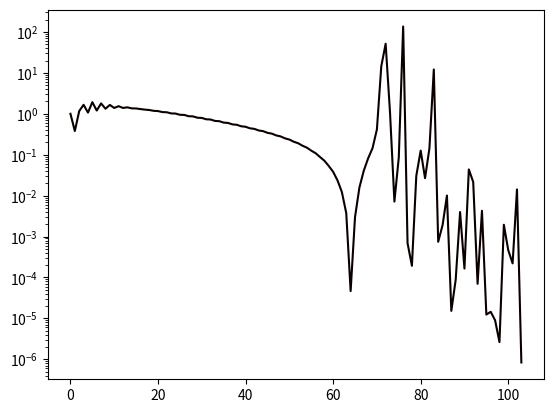

Write the Python code that produced this figure.
import numpy as np
import numpy.linalg as linalg
from math import sqrt
import time
    

def compute_lhs(n : int):
    n2 = (n-2)*(n-2)
    A = np.zeros( 5*n2, dtype=np.double )
    indices = np.zeros(5, dtype=np.int32);
    ## Diagonale :
    A[:n2] = 4.
    indices[0] = 0
    A[n2:2*n2-1] = -0.9
    indices[1] = 1
    for i in range(1,n-2):
        A[n2+i*(n-2)] = 0
    A[2*n2:3*n2-1] = -1.1
    indices[2] = -1
    for i in range(1,n-2):
        A[2*n2+i*(n-2)] = 0
    A[3*n2:4*n2-n+2] = -0.9
    indices[3] = n-2
    A[4*n2:5*n2-n+2] = -1.1
    indices[4] = 2-n 
    return (A, indices)

def prodAx(A, indices, u):
    n = u.shape[0]
    n2 = A.shape[0]//5
    fin_ind = n - indices[1]
    v = A[:n]*u
    v[1:] += A[n2:n2+fin_ind]*u[:fin_ind] 
    v[:-1] += A[2*n2:3*n2+indices[2]]*u[-indices[2]:] 
    v[indices[3]:] += A[3*n2:3*n2+n-indices[3]]*u[:n-indices[3]] 
    v[:indices[4]] += A[4*n2:5*n2+indices[4]]*u[-indices[4]:]
    return v

def compute_rhs(n : int, h : float ):
    nm2 = n - 2
    b = np.zeros(nm2*nm2, dtype=np.double)
    for i in range(nm2):
        b[i] = h*h
    return b

def bicg(A, b, x0, niter, epsilon):
    conv_history = -np.ones(niter+1, dtype=np.double)
    iter = 0
    r = b - prodAx(A[0],A[1],x0)
    rs= r.copy()
    pk = r.copy()
    uk = r.copy()
    sqnrmr0 = np.dot(r,r)
    sqnrmr  = sqnrmr0
    conv_history[0] = 1
    x = x0.copy()
    dotrrs = np.dot(r, rs) 
    while (iter < niter) and (sqnrmr > epsilon * epsilon * sqnrmr0) :
        Apk = prodAx(A[0],A[1],pk)
        alpha = dotrrs/np.dot(Apk,rs)
        qk = uk - alpha*Apk
        aukqk = alpha * (uk+qk)
        x = x + aukqk
        r = r - prodAx(A[0],A[1],aukqk)        
        new_dotrrs = np.dot(r, rs)
        beta = new_dotrrs/dotrrs
        dotrrs = new_dotrrs
        uk = r + beta * qk
        pk = uk + beta*(qk + beta*pk)
        sqnrmr = np.dot(r,r)
        iter = iter + 1
        conv_history[iter] = sqrt(sqnrmr/sqnrmr0)

    return x, iter, conv_history

def display_historic(historic):
    import pylab
    import matplotlib.pyplot as plt
    from matplotlib import cm

    fig = plt.figure(num="BiCG")
    ax = fig.add_subplot(1, 1, 1)
    ax.set_yscale('log')
    w = np.where(historic==-1.)[0]
    end = -1
    if w.shape[0] == 0:
        c, = ax.plot(historic, color=cm.hot(0))
    else:
        c, = ax.plot(historic[:w[0]], color=cm.hot(0))
    pylab.show()


dim = 100
A = compute_lhs(dim)
b = compute_rhs(dim, 1./(dim-1.))
x0 = np.zeros((dim-2)*(dim-2), dtype=np.double)

beg = time.time()
sol, niter, history = bicg(A, b, x0, 500, 1.E-6)
end = time.time()

r = prodAx(A[0],A[1],sol) - b
print(f"norme effective : {linalg.norm(r)/linalg.norm(b)}")
print(f"Résolution du système en {end-beg} secondes")
display_historic(history)